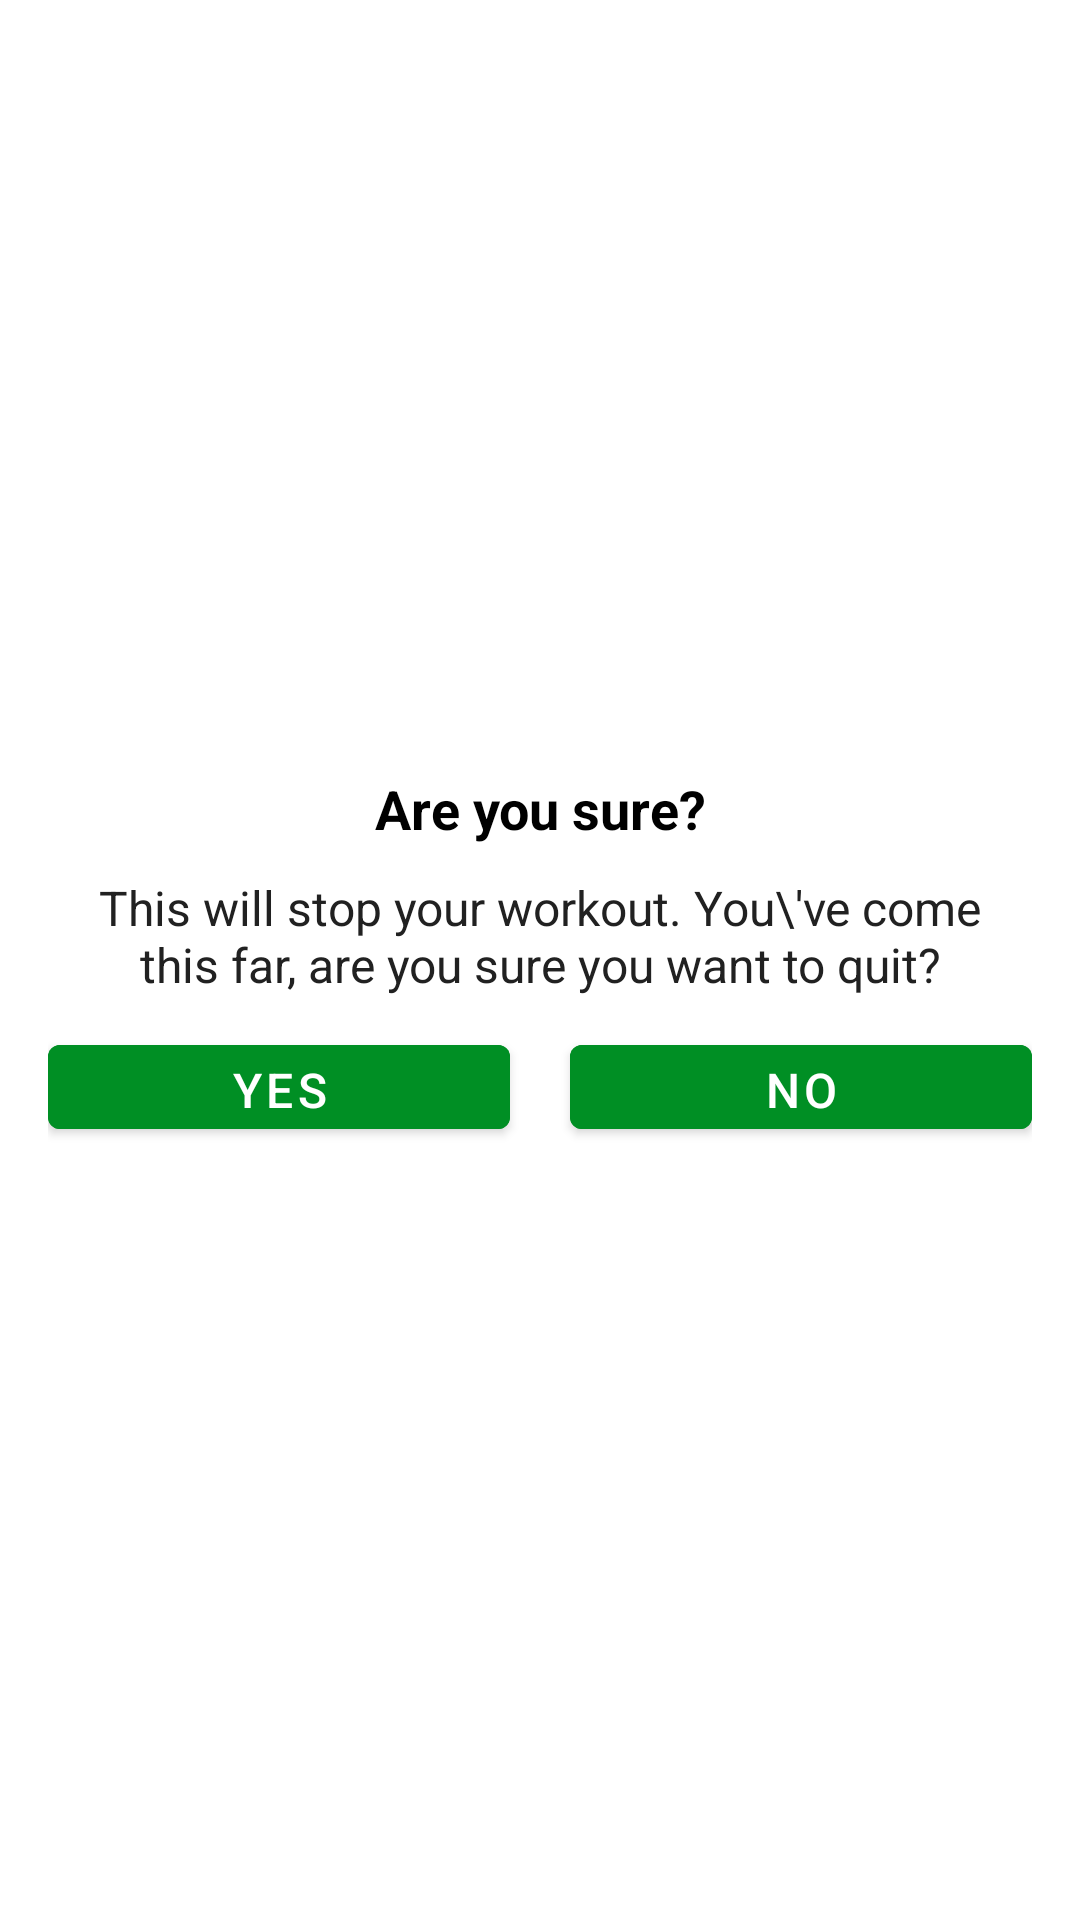

Write the Android layout XML for this screen, with the resource values it uses.
<!-- AndroidManifest.xml: application theme Theme.7MinutesWorkout -->
<!-- res/layout/dialog_custom_back_confirmation.xml -->
<?xml version="1.0" encoding="utf-8"?>


<LinearLayout xmlns:android="http://schemas.android.com/apk/res/android"
    android:layout_width="match_parent"
    android:layout_height="wrap_content"
    android:gravity="center"
    android:background="@color/white"
    android:orientation="vertical"
    android:padding="16dp">

    <TextView
        android:layout_width="match_parent"
        android:layout_height="wrap_content"
        android:gravity="center"
        android:text="Are you sure?"
        android:textColor="@android:color/black"
        android:textSize="18sp"
        android:textStyle="bold" />

    <TextView
        android:layout_width="match_parent"
        android:layout_height="wrap_content"
        android:layout_marginStart="10dp"
        android:layout_marginTop="10dp"
        android:layout_marginEnd="10dp"
        android:gravity="center"
        android:text="This will stop your workout. You\'ve come this far, are you sure you want to quit?"
        android:textColor="#212121"
        android:textSize="16sp" />

    <LinearLayout
        android:layout_width="match_parent"
        android:layout_height="wrap_content"
        android:layout_marginTop="10dp"
        android:orientation="horizontal">

        <Button
            android:id="@+id/btnYes"
            android:layout_width="0dp"
            android:layout_height="40dp"
            android:layout_marginEnd="10dp"
            android:layout_weight="1"
            android:backgroundTint="@color/colorAccent"
            android:gravity="center"
            android:text="YES"
            android:textColor="#FFFFFF"
            android:textSize="16sp" />

        <Button
            android:id="@+id/btnNo"
            android:layout_width="0dp"
            android:layout_height="40dp"
            android:layout_marginStart="10dp"
            android:layout_weight="1"
            android:backgroundTint="@color/colorAccent"
            android:gravity="center"
            android:text="NO"
            android:textColor="#FFFFFF"
            android:textSize="16sp" />
    </LinearLayout>
</LinearLayout>
<!-- resources referenced by this layout -->
<resources>
  <color name="colorAccent">#008F24</color>
  <color name="white">#FFFFFFFF</color>
  <style name="Theme.7MinutesWorkout" parent="Theme.MaterialComponents.DayNight.NoActionBar">
          
          <item name="colorPrimary">@color/purple_500</item>
          <item name="colorPrimaryVariant">@color/purple_700</item>
          <item name="colorOnPrimary">@color/white</item>
          
          <item name="colorSecondary">@color/teal_200</item>
          <item name="colorSecondaryVariant">@color/teal_700</item>
          <item name="android:textColorHint">@color/colorPrimary</item>
          
          <item name="android:statusBarColor" tools:targetApi="l">?attr/colorPrimaryVariant</item>
          
      </style>
  <color name="purple_500">#FF6200EE</color>
  <color name="purple_700">#FF3700B3</color>
  <color name="teal_200">#FF03DAC5</color>
  <color name="teal_700">#FF018786</color>
  <color name="colorPrimary">#B2212121</color>
</resources>
